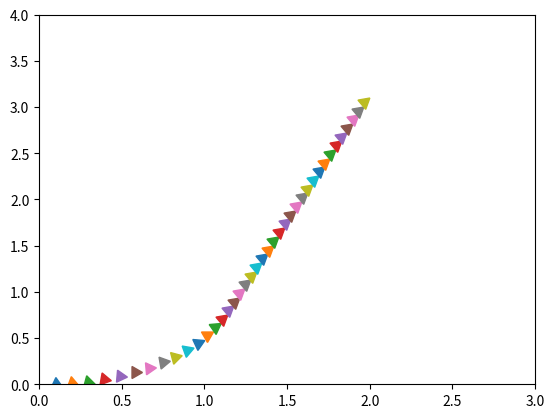

Write Python code to recreate this figure.
#!/usr/bin/env python

'''

SIMULATION SCRIPT WEEK 8

'''

import time
import math
import matplotlib.pyplot as plt

ROBOT_X = 0.0
ROBOT_Y = 0.0
ROBOT_HEADING = 0.0

ROBOT_V = 1
ROBOT_W = 50

GOAL_X = 2.0
GOAL_Y = 3.0

FREQUENCY = 0.1

FOUND_GOAL = False

distance_travelled = ROBOT_V * FREQUENCY
delta_theta = ROBOT_W * FREQUENCY

heading_radians = math.atan2(GOAL_Y - ROBOT_Y, GOAL_X - ROBOT_X) #get heading angle
heading_angle = math.degrees(heading_radians) #56 degrees

stopped_turning = False
stopped_driving = False

x_axis = []
y_axis = []
heading_axis = []

while not FOUND_GOAL:

    heading_radians = math.atan2(GOAL_Y - ROBOT_Y, GOAL_X - ROBOT_X) #get heading angle
    heading_angle = math.degrees(heading_radians) #56 degrees

    robot_heading = heading_angle - ROBOT_HEADING

    ROBOT_X = ROBOT_X + distance_travelled * math.cos(math.radians(ROBOT_HEADING))
    ROBOT_Y = ROBOT_Y + distance_travelled * math.sin(math.radians(ROBOT_HEADING))

    if robot_heading > 0.0:
        ROBOT_HEADING = ROBOT_HEADING + delta_theta
    if robot_heading <= 0.0:
        ROBOT_HEADING = ROBOT_HEADING

    if ROBOT_Y > GOAL_Y:
        FOUND_GOAL = True
        print('\n\nFOUND GOAL!!!\n\n')

    print('Heading Angle: %s' % heading_angle)
    print('Distance Travelled: %s' % distance_travelled)
    print('robot_heading: %s' % robot_heading)

    print('ROBOT X: %s' % ROBOT_X)
    print('ROBOT Y: %s' % ROBOT_Y)
    print('ROBOT HEADING: %s' % ROBOT_HEADING)

    x_axis.append(ROBOT_X)
    y_axis.append(ROBOT_Y)
    heading_axis.append(ROBOT_HEADING)

    time.sleep(FREQUENCY) #Loop at 5Hz

for s,i in enumerate(x_axis):
    plt.plot(i, y_axis[s], marker=(3, 0, heading_axis[s]), markersize=10, linestyle='None')


#plt.plot([x_axis],[y_axis],'r>')
plt.axis([0, 3, 0, 4])
plt.show()
